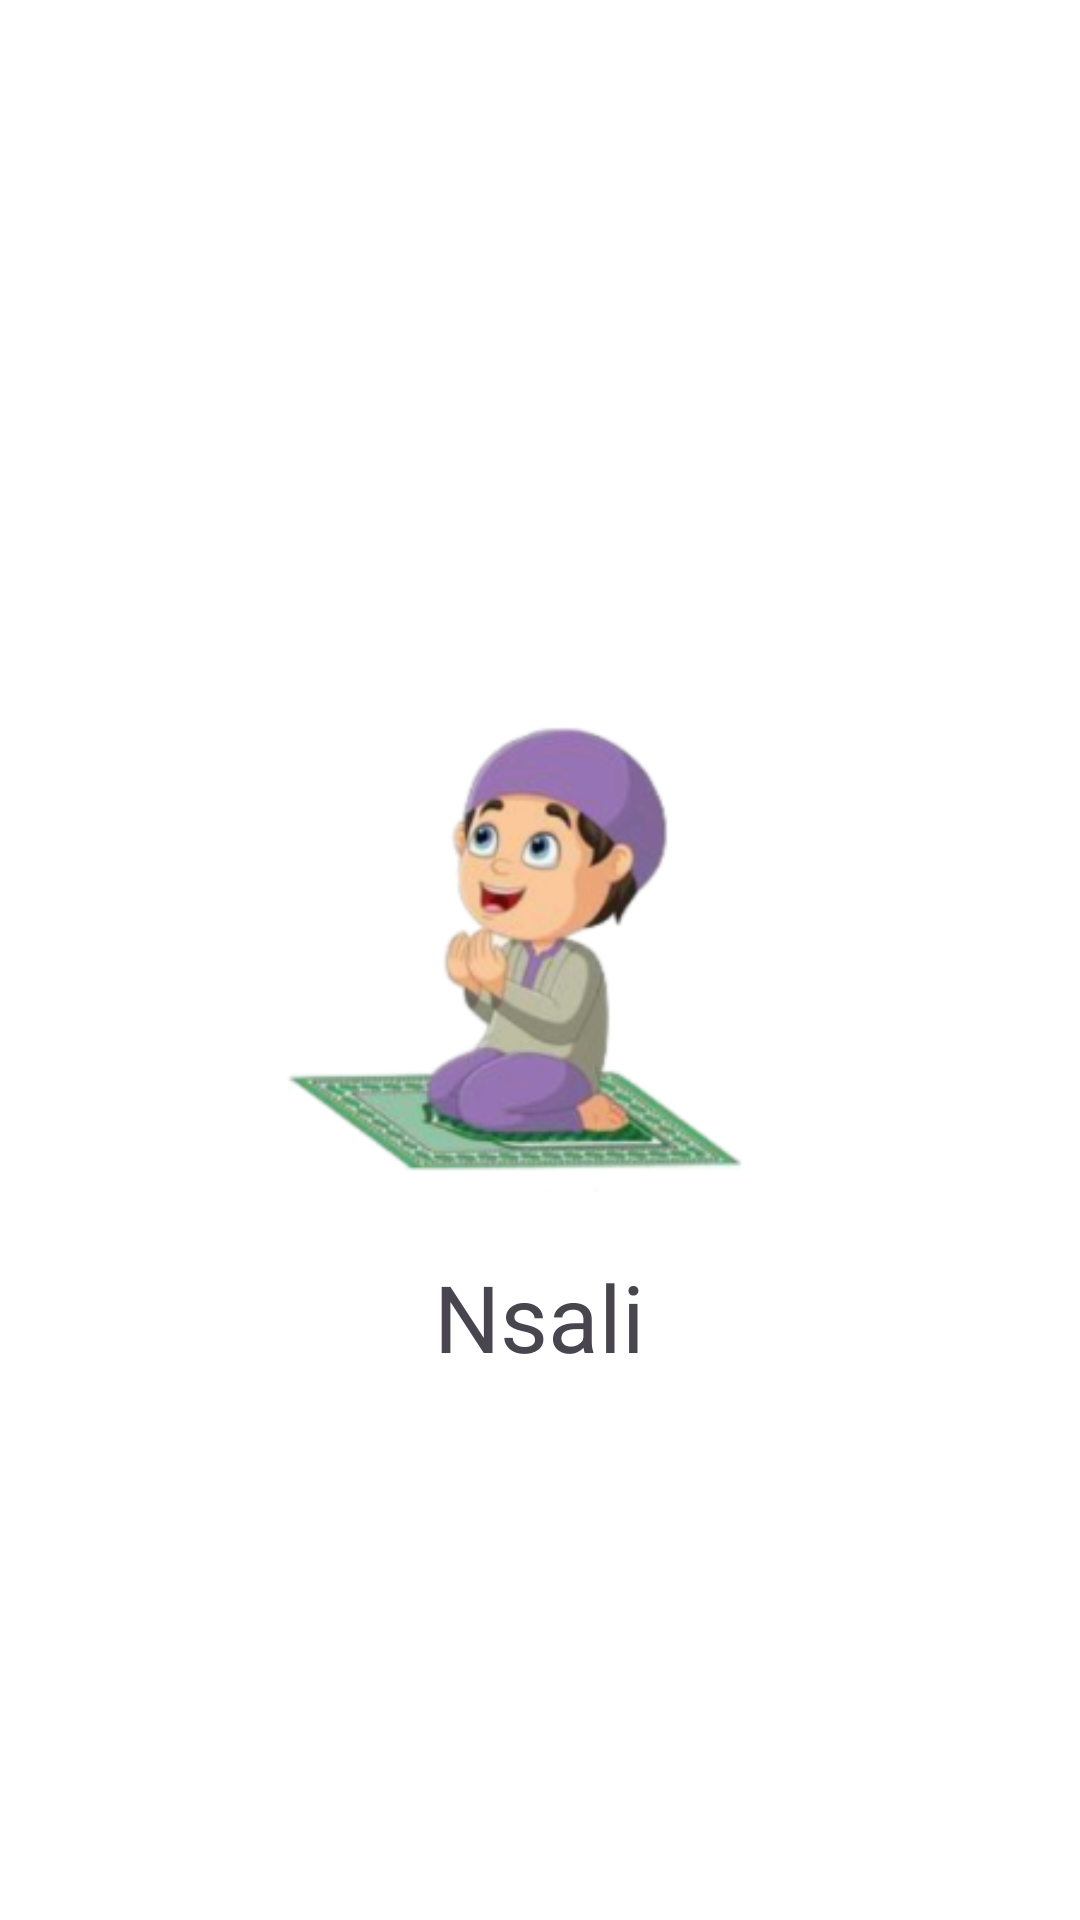

This screen was rendered from an Android layout file. Write that file and the resources it references.
<!-- AndroidManifest.xml: application theme Theme.Priere -->
<!-- res/layout/splash_screen.xml -->
<RelativeLayout xmlns:android="http://schemas.android.com/apk/res/android"
    android:layout_width="match_parent"
    android:layout_height="match_parent"
    android:background="@color/white">

    <ImageView
        android:id="@+id/logoImageView"
        android:layout_width="233dp"
        android:layout_height="196dp"
        android:layout_centerInParent="true"
        android:src="@drawable/logo" />

    <TextView
        android:layout_width="wrap_content"
        android:layout_height="wrap_content"
        android:layout_below="@id/logoImageView"
        android:layout_centerInParent="true"
        android:text="Nsali"
        android:textColor="@color/blue"
        android:textSize="15pt"
        />



</RelativeLayout>
<!-- resources referenced by this layout -->
<resources>
  <!-- drawable logo: png bitmap (drawable, 42023 bytes) -->
  <style name="Theme.Priere" parent="Base.Theme.Priere" />
  <style name="Base.Theme.Priere" parent="Theme.Material3.DayNight.NoActionBar">
          
          
      </style>
  <!-- not gathered from this repository: default colours our renderer supplied (Android Studio template values) -->
  <color name="white">#FFFFFFFF</color>
</resources>
